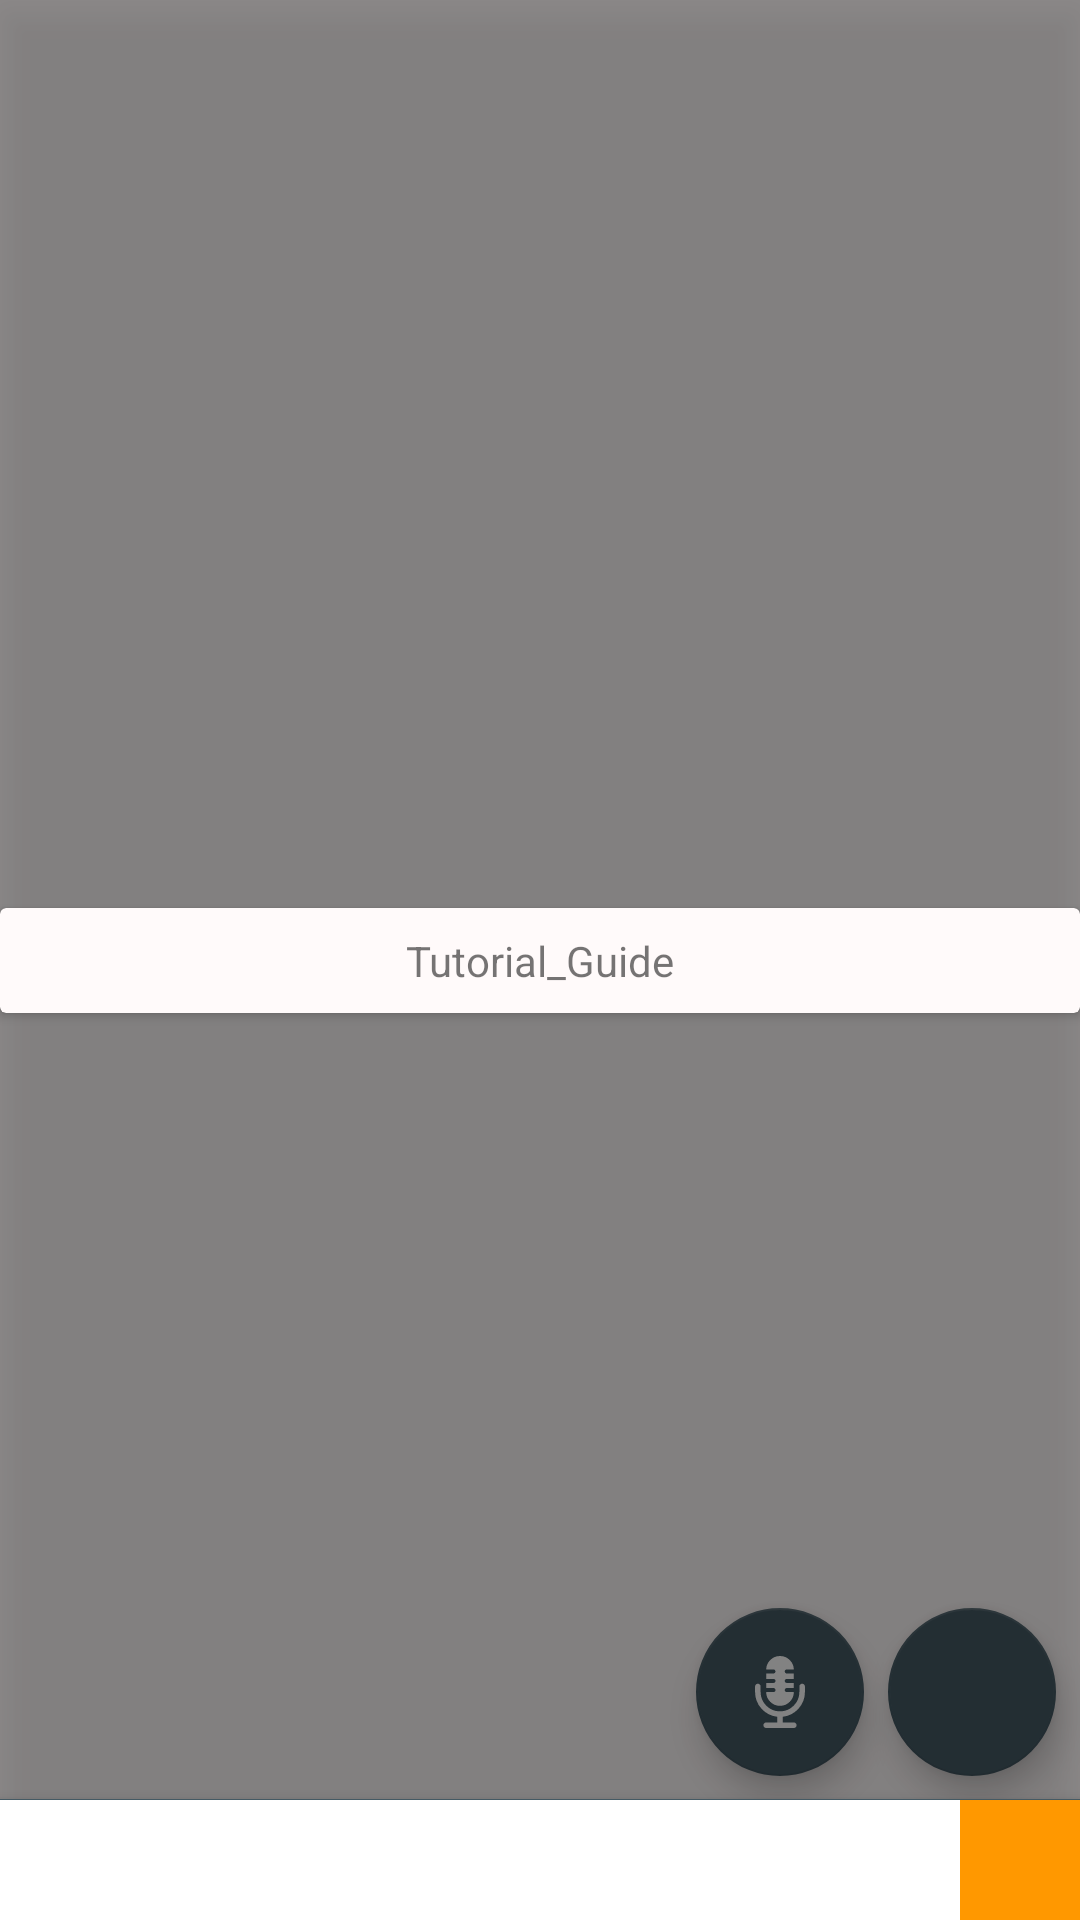

Write the Android layout XML for this screen, with the resource values it uses.
<!-- AndroidManifest.xml: application theme AppTheme.Launcher -->
<!-- res/layout/activity_tutorial_write.xml -->
<?xml version="1.0" encoding="utf-8"?>
<androidx.coordinatorlayout.widget.CoordinatorLayout xmlns:android="http://schemas.android.com/apk/res/android"
    xmlns:app="http://schemas.android.com/apk/res-auto"
    xmlns:tools="http://schemas.android.com/tools"
    android:layout_width="match_parent"
    android:layout_height="match_parent"
    android:fitsSystemWindows="true">

    <androidx.constraintlayout.widget.ConstraintLayout
        android:id="@+id/writeLayout"
        android:layout_width="match_parent"
        android:layout_height="match_parent">

        <androidx.constraintlayout.widget.ConstraintLayout
            android:id="@+id/hint"
            android:layout_width="match_parent"
            android:layout_height="match_parent"
            android:background="#70000000"
            android:clickable="true"
            android:elevation="8dp">

            <androidx.cardview.widget.CardView
                android:layout_width="match_parent"
                android:layout_height="wrap_content"
                app:cardBackgroundColor="@color/colorBackground"
                app:layout_constraintBottom_toBottomOf="parent"
                app:layout_constraintEnd_toEndOf="parent"
                app:layout_constraintStart_toStartOf="parent"
                app:layout_constraintTop_toTopOf="parent">

                <androidx.constraintlayout.widget.ConstraintLayout
                    android:layout_width="match_parent"
                    android:layout_height="wrap_content">

                    <TextView
                        android:id="@+id/guideText"
                        android:layout_width="wrap_content"
                        android:layout_height="wrap_content"
                        android:layout_marginTop="8dp"
                        android:layout_marginBottom="8dp"
                        android:text="Tutorial_Guide"
                        app:layout_constraintBottom_toBottomOf="parent"
                        app:layout_constraintEnd_toEndOf="parent"
                        app:layout_constraintStart_toStartOf="parent"
                        app:layout_constraintTop_toTopOf="parent" />
                </androidx.constraintlayout.widget.ConstraintLayout>

            </androidx.cardview.widget.CardView>
        </androidx.constraintlayout.widget.ConstraintLayout>

        <com.google.android.material.floatingactionbutton.FloatingActionButton
            android:id="@+id/fab_cam"
            android:layout_width="56dp"
            android:layout_height="56dp"
            android:layout_marginEnd="8dp"
            android:layout_marginBottom="8dp"
            android:src="@drawable/ic_cam"
            app:backgroundTint="@color/colorPrimaryDark"
            app:layout_constraintBottom_toTopOf="@+id/constraintLayout"
            app:layout_constraintEnd_toEndOf="parent"
            app:rippleColor="@color/colorAccent" />

        <com.google.android.material.floatingactionbutton.FloatingActionButton
            android:id="@+id/fab_mic"
            android:layout_width="56dp"
            android:layout_height="56dp"
            android:layout_marginEnd="8dp"
            android:src="@drawable/ic_mic"
            app:backgroundTint="@color/colorPrimaryDark"
            app:layout_constraintBottom_toBottomOf="@+id/fab_cam"
            app:layout_constraintEnd_toStartOf="@+id/fab_cam"
            app:rippleColor="@color/colorAccent" />


        <FrameLayout
            android:layout_width="0dp"
            android:layout_height="1px"
            android:background="@color/colorPrimaryDark"
            app:layout_constraintBottom_toTopOf="@+id/constraintLayout"
            app:layout_constraintEnd_toEndOf="parent"
            app:layout_constraintHorizontal_bias="1.0"
            android:elevation="10dp"
            app:layout_constraintStart_toStartOf="parent" />

        <androidx.constraintlayout.widget.ConstraintLayout
            android:id="@+id/constraintLayout"
            android:layout_width="0dp"
            android:layout_height="wrap_content"
            android:background="#FFFFFF"
            android:elevation="10dp"
            app:layout_constraintBottom_toBottomOf="parent"
            app:layout_constraintEnd_toEndOf="parent"
            app:layout_constraintStart_toStartOf="parent">

            <EditText
                android:id="@+id/keyboardEdit"
                android:layout_width="0dp"
                android:layout_height="wrap_content"
                android:layout_marginStart="16dp"
                android:layout_marginEnd="16dp"
                android:background="#FFFFFF"
                android:ems="10"
                android:maxLines="4"
                android:minHeight="40dp"
                app:layout_constraintBottom_toBottomOf="parent"
                app:layout_constraintEnd_toStartOf="@+id/uploadBtn"
                app:layout_constraintStart_toStartOf="parent" />

            <FrameLayout
                android:id="@+id/uploadBtn"
                android:layout_width="40dp"
                android:layout_height="0dp"
                android:background="@drawable/ripple_upload"
                android:clickable="true"
                app:layout_constraintBottom_toBottomOf="parent"
                app:layout_constraintEnd_toEndOf="parent"
                app:layout_constraintTop_toTopOf="parent">

                <ImageView
                    android:id="@+id/imageView"
                    android:layout_width="wrap_content"
                    android:layout_height="wrap_content"
                    android:layout_gravity="center"
                    android:src="@drawable/ic_upload" />
            </FrameLayout>
        </androidx.constraintlayout.widget.ConstraintLayout>

        <androidx.constraintlayout.widget.ConstraintLayout
            android:layout_width="0dp"
            android:layout_height="wrap_content"
            android:layout_marginStart="10dp"
            android:layout_marginEnd="10dp"
            android:layout_marginBottom="10dp"
            app:layout_constraintBottom_toTopOf="@+id/fab_cam"
            app:layout_constraintEnd_toEndOf="parent"
            app:layout_constraintStart_toStartOf="parent">

            <androidx.cardview.widget.CardView
                android:layout_width="wrap_content"
                android:layout_height="wrap_content"
                app:cardCornerRadius="10dp"
                app:layout_constraintBottom_toBottomOf="parent"
                app:layout_constraintEnd_toEndOf="parent">

                <HorizontalScrollView
                    android:layout_width="match_parent"
                    android:layout_height="match_parent">

                    <LinearLayout
                        android:id="@+id/imageLayout"
                        android:layout_width="wrap_content"
                        android:layout_height="match_parent"
                        android:orientation="horizontal"
                        android:scrollbars="horizontal">


                        <ImageView
                            android:id="@+id/imageTest"
                            android:layout_width="wrap_content"
                            android:layout_height="wrap_content"
                            android:src="@drawable/ic_statusbar"
                            android:visibility="gone"
                            tools:visibility="gone" />
                    </LinearLayout>
                </HorizontalScrollView>

            </androidx.cardview.widget.CardView>
        </androidx.constraintlayout.widget.ConstraintLayout>

    </androidx.constraintlayout.widget.ConstraintLayout>
</androidx.coordinatorlayout.widget.CoordinatorLayout>
<!-- resources referenced by this layout -->
<resources>
  <color name="colorAccent">#FF9800</color>
  <color name="colorBackground">#FFFAFA</color>
  <color name="colorPrimaryDark">#455A64</color>
  <!-- drawable ic_mic: vector/xml drawable (drawable, 2210 chars, omitted) -->
  <!-- drawable ic_statusbar: vector/xml drawable (drawable, 2159 chars, omitted) -->
  <!-- drawable ripple_upload (drawable) -->
  <?xml version="1.0" encoding="utf-8"?>
  <ripple xmlns:android="http://schemas.android.com/apk/res/android"
  android:color="@color/colorAccent2">
  <item android:id="@android:id/mask">
      <shape android:shape="rectangle">
          <solid android:color="@color/colorAccent2"/>
      </shape>
  </item>
  
  
  <item
      android:id="@android:id/background"
      android:gravity="center">
      <shape android:shape="rectangle">
          <solid android:color="@color/colorAccent"/>
      </shape>
  </item>
  </ripple>
  <style name="AppTheme.Launcher">
  
      </style>
  <color name="colorAccent2">#D32F2F</color>
</resources>
